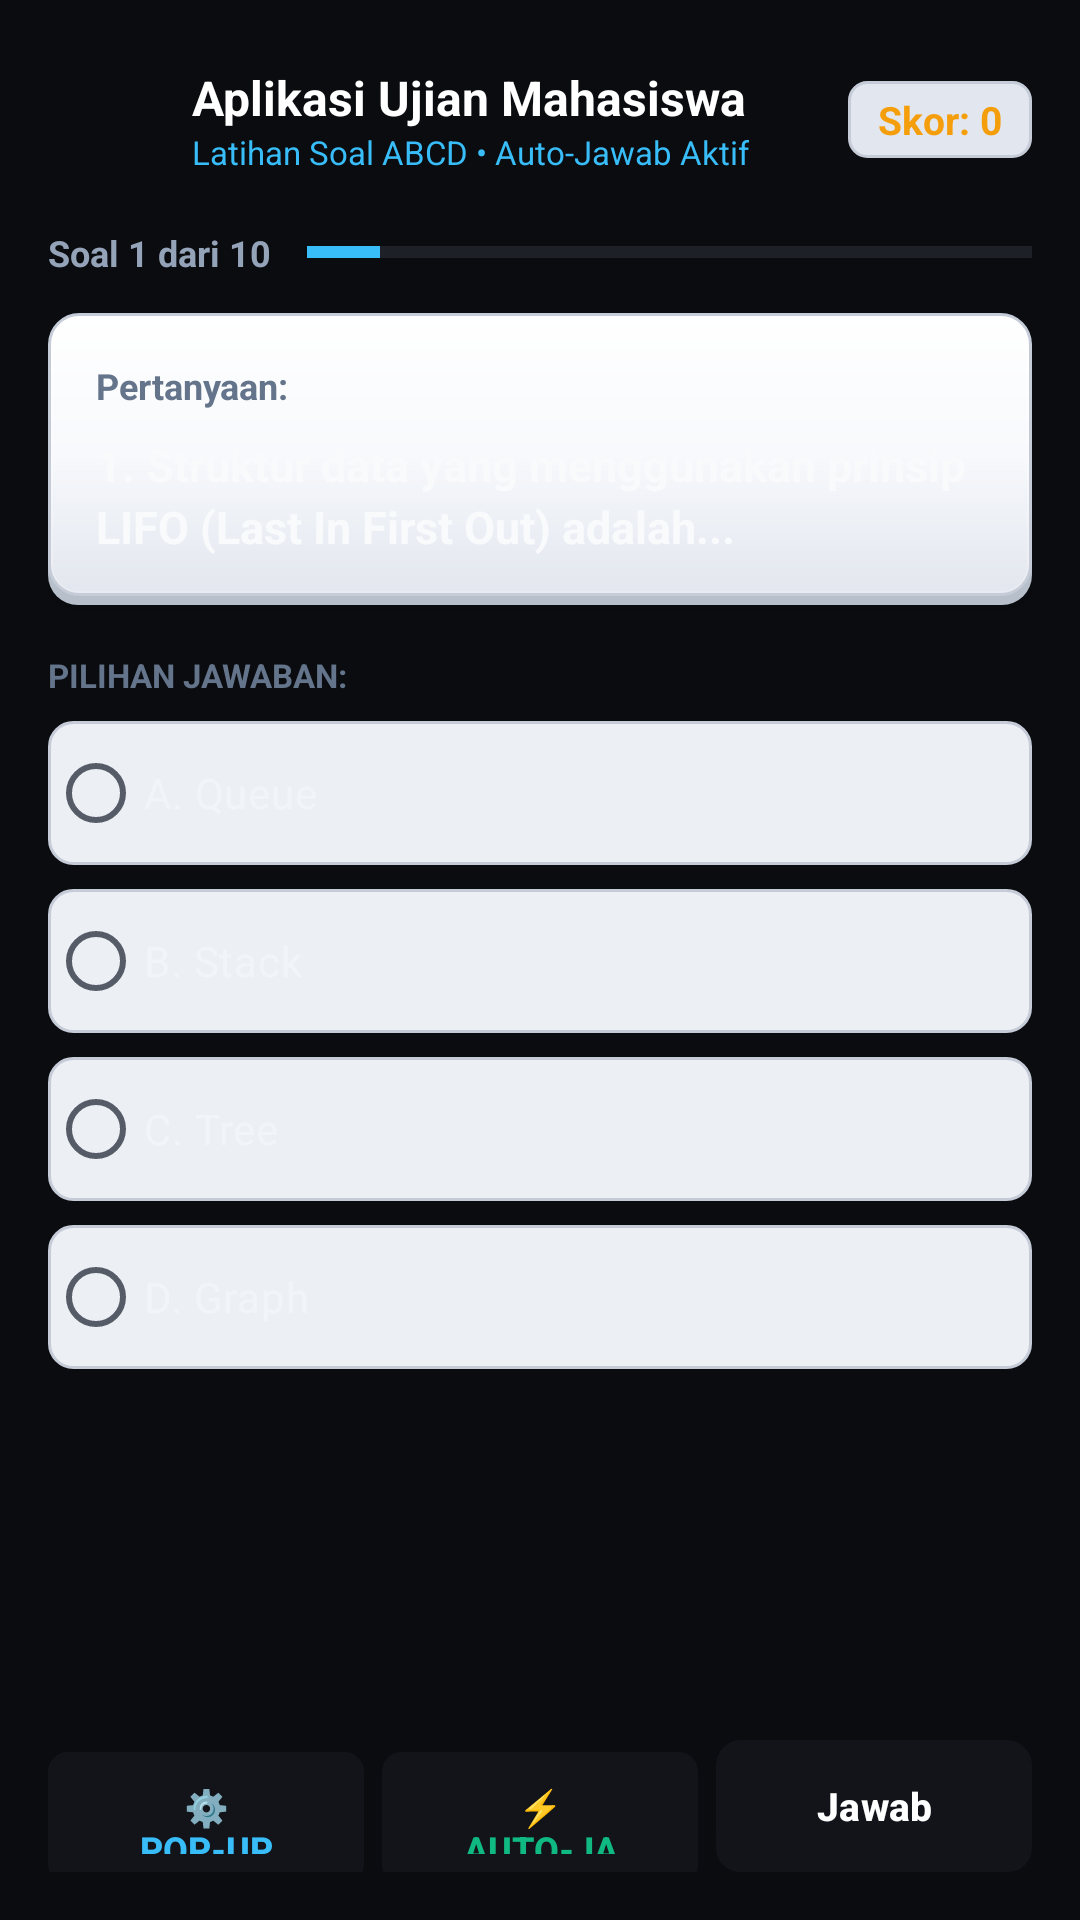

Android layout source for this screen:
<!-- AndroidManifest.xml: application theme Theme.ClestialKeyboard -->
<!-- res/layout/activity_quiz_practice.xml -->
<?xml version="1.0" encoding="utf-8"?>
<LinearLayout xmlns:android="http://schemas.android.com/apk/res/android"
    android:layout_width="match_parent"
    android:layout_height="match_parent"
    android:background="#0A0C10"
    android:orientation="vertical"
    android:padding="16dp">

    
    <LinearLayout
        android:layout_width="match_parent"
        android:layout_height="48dp"
        android:gravity="center_vertical"
        android:orientation="horizontal">

        <ImageButton
            android:id="@+id/btnQuizBack"
            android:layout_width="40dp"
            android:layout_height="40dp"
            android:background="?android:attr/selectableItemBackgroundBorderless"
            android:contentDescription="Kembali"
            android:padding="8dp"
            android:scaleType="fitCenter"
            android:src="@drawable/ic_arrow_back" />

        <LinearLayout
            android:layout_width="0dp"
            android:layout_height="wrap_content"
            android:layout_marginStart="8dp"
            android:layout_weight="1"
            android:orientation="vertical">

            <TextView
                android:layout_width="wrap_content"
                android:layout_height="wrap_content"
                android:text="Aplikasi Ujian Mahasiswa"
                android:textColor="#FFFFFF"
                android:textSize="16sp"
                android:textStyle="bold" />

            <TextView
                android:id="@+id/tvQuizCategory"
                android:layout_width="wrap_content"
                android:layout_height="wrap_content"
                android:text="Latihan Soal ABCD • Auto-Jawab Aktif"
                android:textColor="#38BDF8"
                android:textSize="11sp" />
        </LinearLayout>

        <TextView
            android:id="@+id/tvQuizScore"
            android:layout_width="wrap_content"
            android:layout_height="wrap_content"
            android:background="@drawable/bg_pill"
            android:paddingHorizontal="10dp"
            android:paddingVertical="4dp"
            android:text="Skor: 0"
            android:textColor="#F59E0B"
            android:textSize="13sp"
            android:textStyle="bold" />
    </LinearLayout>

    
    <LinearLayout
        android:layout_width="match_parent"
        android:layout_height="wrap_content"
        android:layout_marginTop="12dp"
        android:gravity="center_vertical"
        android:orientation="horizontal">

        <TextView
            android:id="@+id/tvQuizCounter"
            android:layout_width="wrap_content"
            android:layout_height="wrap_content"
            android:text="Soal 1 dari 10"
            android:textColor="#94A3B8"
            android:textSize="12sp"
            android:textStyle="bold" />

        <ProgressBar
            android:id="@+id/pbQuizProgress"
            style="?android:attr/progressBarStyleHorizontal"
            android:layout_width="0dp"
            android:layout_height="6dp"
            android:layout_marginStart="12dp"
            android:layout_weight="1"
            android:max="10"
            android:progress="1"
            android:progressTint="#38BDF8" />
    </LinearLayout>

    <ScrollView
        android:layout_width="match_parent"
        android:layout_height="0dp"
        android:layout_marginTop="12dp"
        android:layout_weight="1">

        <LinearLayout
            android:layout_width="match_parent"
            android:layout_height="wrap_content"
            android:orientation="vertical">

            
            <LinearLayout
                android:layout_width="match_parent"
                android:layout_height="wrap_content"
                android:background="@drawable/bg_card"
                android:elevation="2dp"
                android:orientation="vertical"
                android:padding="16dp">

                <TextView
                    android:id="@+id/tvQuestionTitle"
                    android:layout_width="wrap_content"
                    android:layout_height="wrap_content"
                    android:text="Pertanyaan:"
                    android:textColor="#64748B"
                    android:textSize="12sp"
                    android:textStyle="bold" />

                <TextView
                    android:id="@+id/tvQuestionText"
                    android:layout_width="match_parent"
                    android:layout_height="wrap_content"
                    android:layout_marginTop="8dp"
                    android:lineSpacingExtra="3dp"
                    android:text="1. Struktur data yang menggunakan prinsip LIFO (Last In First Out) adalah..."
                    android:textColor="#F8FAFC"
                    android:textSize="15sp"
                    android:textStyle="bold" />
            </LinearLayout>

            
            <TextView
                android:layout_width="wrap_content"
                android:layout_height="wrap_content"
                android:layout_marginTop="16dp"
                android:layout_marginBottom="8dp"
                android:text="PILIHAN JAWABAN:"
                android:textColor="#64748B"
                android:textSize="11sp"
                android:textStyle="bold" />

            <RadioGroup
                android:id="@+id/rgOptions"
                android:layout_width="match_parent"
                android:layout_height="wrap_content"
                android:orientation="vertical">

                <RadioButton
                    android:id="@+id/rbOptionA"
                    android:layout_width="match_parent"
                    android:layout_height="wrap_content"
                    android:layout_marginBottom="8dp"
                    android:background="@drawable/bg_input"
                    android:buttonTint="#38BDF8"
                    android:paddingVertical="12dp"
                    android:text="A. Queue"
                    android:textColor="#F1F5F9"
                    android:textSize="14sp" />

                <RadioButton
                    android:id="@+id/rbOptionB"
                    android:layout_width="match_parent"
                    android:layout_height="wrap_content"
                    android:layout_marginBottom="8dp"
                    android:background="@drawable/bg_input"
                    android:buttonTint="#38BDF8"
                    android:paddingVertical="12dp"
                    android:text="B. Stack"
                    android:textColor="#F1F5F9"
                    android:textSize="14sp" />

                <RadioButton
                    android:id="@+id/rbOptionC"
                    android:layout_width="match_parent"
                    android:layout_height="wrap_content"
                    android:layout_marginBottom="8dp"
                    android:background="@drawable/bg_input"
                    android:buttonTint="#38BDF8"
                    android:paddingVertical="12dp"
                    android:text="C. Tree"
                    android:textColor="#F1F5F9"
                    android:textSize="14sp" />

                <RadioButton
                    android:id="@+id/rbOptionD"
                    android:layout_width="match_parent"
                    android:layout_height="wrap_content"
                    android:layout_marginBottom="8dp"
                    android:background="@drawable/bg_input"
                    android:buttonTint="#38BDF8"
                    android:paddingVertical="12dp"
                    android:text="D. Graph"
                    android:textColor="#F1F5F9"
                    android:textSize="14sp" />
            </RadioGroup>

            
            <LinearLayout
                android:id="@+id/cardQuizFeedback"
                android:layout_width="match_parent"
                android:layout_height="wrap_content"
                android:layout_marginTop="8dp"
                android:background="@drawable/bg_card"
                android:orientation="vertical"
                android:padding="12dp"
                android:visibility="gone">

                <TextView
                    android:id="@+id/tvFeedbackTitle"
                    android:layout_width="wrap_content"
                    android:layout_height="wrap_content"
                    android:text="Hasil Jawaban"
                    android:textColor="#10B981"
                    android:textSize="13sp"
                    android:textStyle="bold" />

                <TextView
                    android:id="@+id/tvFeedbackDesc"
                    android:layout_width="match_parent"
                    android:layout_height="wrap_content"
                    android:layout_marginTop="4dp"
                    android:text="Penjelasan jawaban..."
                    android:textColor="#CBD5E1"
                    android:textSize="12sp" />
            </LinearLayout>

        </LinearLayout>
    </ScrollView>

    
    <LinearLayout
        android:layout_width="match_parent"
        android:layout_height="wrap_content"
        android:layout_marginTop="8dp"
        android:orientation="horizontal">

        <Button
            android:id="@+id/btnQuizPopupHide"
            style="?android:attr/borderlessButtonStyle"
            android:layout_width="0dp"
            android:layout_height="44dp"
            android:layout_marginEnd="6dp"
            android:layout_weight="1"
            android:background="@drawable/bg_pill"
            android:text="⚙️ Pop-up Hide"
            android:textColor="#38BDF8"
            android:textSize="12sp"
            android:textStyle="bold" />

        <Button
            android:id="@+id/btnQuizAutoAnswer"
            style="?android:attr/borderlessButtonStyle"
            android:layout_width="0dp"
            android:layout_height="44dp"
            android:layout_marginEnd="6dp"
            android:layout_weight="1"
            android:background="@drawable/bg_pill"
            android:text="⚡ Auto-Jawab"
            android:textColor="#10B981"
            android:textSize="12sp"
            android:textStyle="bold" />

        <Button
            android:id="@+id/btnQuizSubmit"
            android:layout_width="0dp"
            android:layout_height="44dp"
            android:layout_weight="1"
            android:background="@drawable/bg_btn"
            android:text="Jawab"
            android:textColor="#FFFFFF"
            android:textSize="13sp"
            android:textStyle="bold" />
    </LinearLayout>

</LinearLayout>
<!-- resources referenced by this layout -->
<resources>
  <!-- drawable bg_btn (drawable) -->
  <?xml version="1.0" encoding="utf-8"?>
  <ripple xmlns:android="http://schemas.android.com/apk/res/android"
      android:color="#55FFFFFF">
      <item>
          <layer-list>
              
              <item android:top="2dp">
                  <shape android:shape="rectangle">
                      <solid android:color="@color/btn_lip" />
                      <corners android:radius="8dp" />
                  </shape>
              </item>
              
              <item android:bottom="3dp">
                  <shape android:shape="rectangle">
                      <gradient
                          android:angle="270"
                          android:centerColor="@color/btn_mid"
                          android:endColor="@color/btn_bot"
                          android:startColor="@color/btn_top" />
                      <stroke
                          android:width="1dp"
                          android:color="@color/btn_stroke" />
                      <corners android:radius="8dp" />
                  </shape>
              </item>
          </layer-list>
      </item>
  </ripple>
  <!-- drawable bg_input (drawable) -->
  <?xml version="1.0" encoding="utf-8"?>
  <shape xmlns:android="http://schemas.android.com/apk/res/android"
      android:shape="rectangle">
      <solid android:color="@color/bg" />
      <stroke
          android:width="1dp"
          android:color="@color/line" />
      <corners android:radius="8dp" />
  </shape>
  <!-- drawable bg_pill (drawable) -->
  <?xml version="1.0" encoding="utf-8"?>
  <shape xmlns:android="http://schemas.android.com/apk/res/android"
      android:shape="rectangle">
      <solid android:color="@color/card_bottom" />
      <stroke
          android:width="1dp"
          android:color="@color/line" />
      <corners android:radius="6dp" />
  </shape>
  <style name="Theme.ClestialKeyboard" parent="Theme.Material3.DayNight.NoActionBar">
          <item name="colorPrimary">@color/inv</item>
          <item name="colorOnPrimary">@color/on_inv</item>
          <item name="colorPrimaryContainer">@color/card</item>
          <item name="colorOnPrimaryContainer">@color/inv</item>
          <item name="colorSurface">@color/bg</item>
          <item name="colorOnSurface">@color/fg</item>
          <item name="colorSurfaceVariant">@color/card</item>
          <item name="colorOnSurfaceVariant">@color/muted</item>
          <item name="colorSurfaceContainerHighest">@color/card</item>
          <item name="colorOutline">@color/muted</item>
          <item name="colorOutlineVariant">@color/line</item>
          <item name="android:colorBackground">@color/bg</item>
          <item name="android:windowBackground">@color/bg</item>
          <item name="android:textColorPrimary">@color/fg</item>
          <item name="android:textColorSecondary">@color/muted</item>
          <item name="android:statusBarColor">@color/bg</item>
          <item name="android:navigationBarColor">@color/bg</item>
      </style>
  <color name="btn_lip">#000000</color>
  <color name="btn_mid">#171A20</color>
  <color name="btn_bot">#050608</color>
  <color name="btn_top">#383E48</color>
  <color name="btn_stroke">#555E6B</color>
  <color name="bevel_dark">#B7BFCB</color>
  <color name="card">#F7F9FC</color>
  <color name="card_bottom">#E2E6EE</color>
  <color name="card_top">#FFFFFF</color>
  <color name="line">#C5CCD8</color>
  <color name="bg">#ECEFF4</color>
  <color name="inv">#121419</color>
  <color name="on_inv">#FFFFFF</color>
  <color name="fg">#07080A</color>
  <color name="muted">#555C68</color>
</resources>
